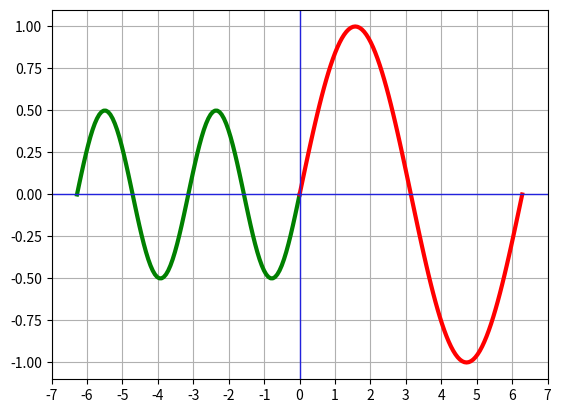

Write Python code to recreate this figure.
import matplotlib.pyplot as plt
import numpy as np


x1 = np.linspace(-2.0*np.pi, 0.0*np.pi, 101)
y1 = 1/2*np.sin(2*x1)

x2 = np.linspace(0.0*np.pi, 2.0*np.pi, 101)
y2 = np.sin(x2)

plt.plot(x1, y1, linewidth=3, color='green')
plt.plot(x2, y2, linewidth=3, color='red')

plt.axhline(linewidth=1, color='#22D')
plt.axvline(linewidth=1, color='#22D')

plt.xticks(np.linspace(-7.0, +7.0, 15))

plt.grid(True)

plt.show()
